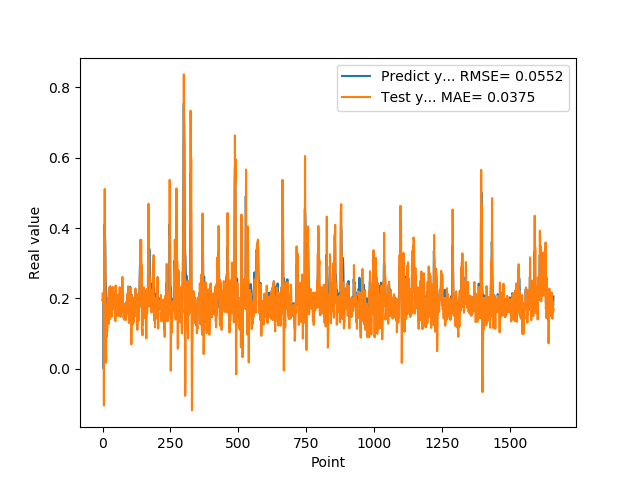

Source data for this figure (header and first rows):
1.955727785830000398e-01, 1.952675669859861574e-01
1.954265981910000005e-01, 2.152159395830771649e-01
2.004670947789999880e-01, 1.864450266567279912e-01
2.029463946819999587e-01, 1.985139319565948357e-01
0.000000000000000000e+00, 2.041848588595196468e-01
1.862521618600000151e-01, -1.044546124130521503e-01
1.862153261900000301e-01, 2.928384589751180100e-01
4.038094580169999670e-01, 3.223247199567894072e-01
4.118085205549999461e-01, 5.112195297729763555e-01
3.743042349819999948e-01, 3.534008542695749600e-01
3.571429848669999685e-01, 3.023426999496966472e-01
2.572054266930000055e-01, 2.193415713807259082e-01
2.409307956699999753e-01, 1.393012651032672911e-01
2.253161966800000249e-01, 1.693140800238773433e-02
1.935185044999999937e-01, 1.480218957082831688e-01
1.787700653079999924e-01, 9.058191160885238624e-02
1.622045934200000150e-01, 1.524059016838832381e-01
1.761920750140000269e-01, 1.048536079369979945e-01
1.883655935530000325e-01, 1.798796162883847805e-01
1.861467957499999548e-01, 1.828027590894023280e-01
1.954913884399999968e-01, 1.848956352519292023e-01
1.954011768099999935e-01, 2.029611876697908490e-01
1.660518944260000185e-01, 1.967290273315979443e-01
1.907722949980000249e-01, 1.284053417595560909e-01
2.156041562559999625e-01, 2.282730543164778192e-01
1.898660957809999716e-01, 2.308740464413813198e-01
1.770474612709999895e-01, 1.406425336823194927e-01
2.001174986360000074e-01, 1.595161327701460352e-01
1.948629021640000125e-01, 2.347646778064759465e-01
1.922753006219999894e-01, 1.668338319260017355e-01
1.779100298880000042e-01, 1.842647351023999902e-01
1.810636967419999854e-01, 1.567315191659753859e-01
1.680064052340000114e-01, 1.938693628087991561e-01
1.635809391740000174e-01, 1.475304459742684815e-01
1.706920862200000111e-01, 1.604304278238929959e-01
1.916799396280000345e-01, 1.776320704315568211e-01
2.085516005749999957e-01, 1.803116585567532681e-01
2.058236002919999752e-01, 2.328626980186432049e-01
1.828240007160000513e-01, 1.718184776070236508e-01
1.857409924269999846e-01, 1.723629778665305146e-01
1.775099337099999841e-01, 1.892187612010240161e-01
1.752161234619999952e-01, 1.802309739961442947e-01
1.971126049759999999e-01, 1.761446672008417369e-01
1.845117062330000057e-01, 2.016820850070414062e-01
1.984785944219999987e-01, 1.674628416448234736e-01
2.143009155989999692e-01, 1.964400087317206833e-01
1.841159015890000139e-01, 2.162498465944054094e-01
2.104043960570000094e-01, 1.355298709687222103e-01
2.032361328599999739e-01, 2.367411286354326183e-01
2.088565975429999833e-01, 1.962093324288712026e-01
1.960448026660000231e-01, 1.916899951008609881e-01
1.900728046889999523e-01, 1.669213613715236633e-01
1.658952832220000062e-01, 1.937408148024488130e-01
1.872539073229999851e-01, 1.510950745457135536e-01
1.852532625200000171e-01, 1.890851962110305096e-01
1.799222826959999966e-01, 1.753105949225247095e-01
2.012764066460000223e-01, 1.554668141198095599e-01
1.978618204589999985e-01, 2.108251427259892063e-01
1.950792670250000027e-01, 1.721644293225013111e-01
1.711323857310000085e-01, 1.926716874629303411e-01
1.623787879939999901e-01, 1.503175478004250276e-01
... 1,599 more rows
